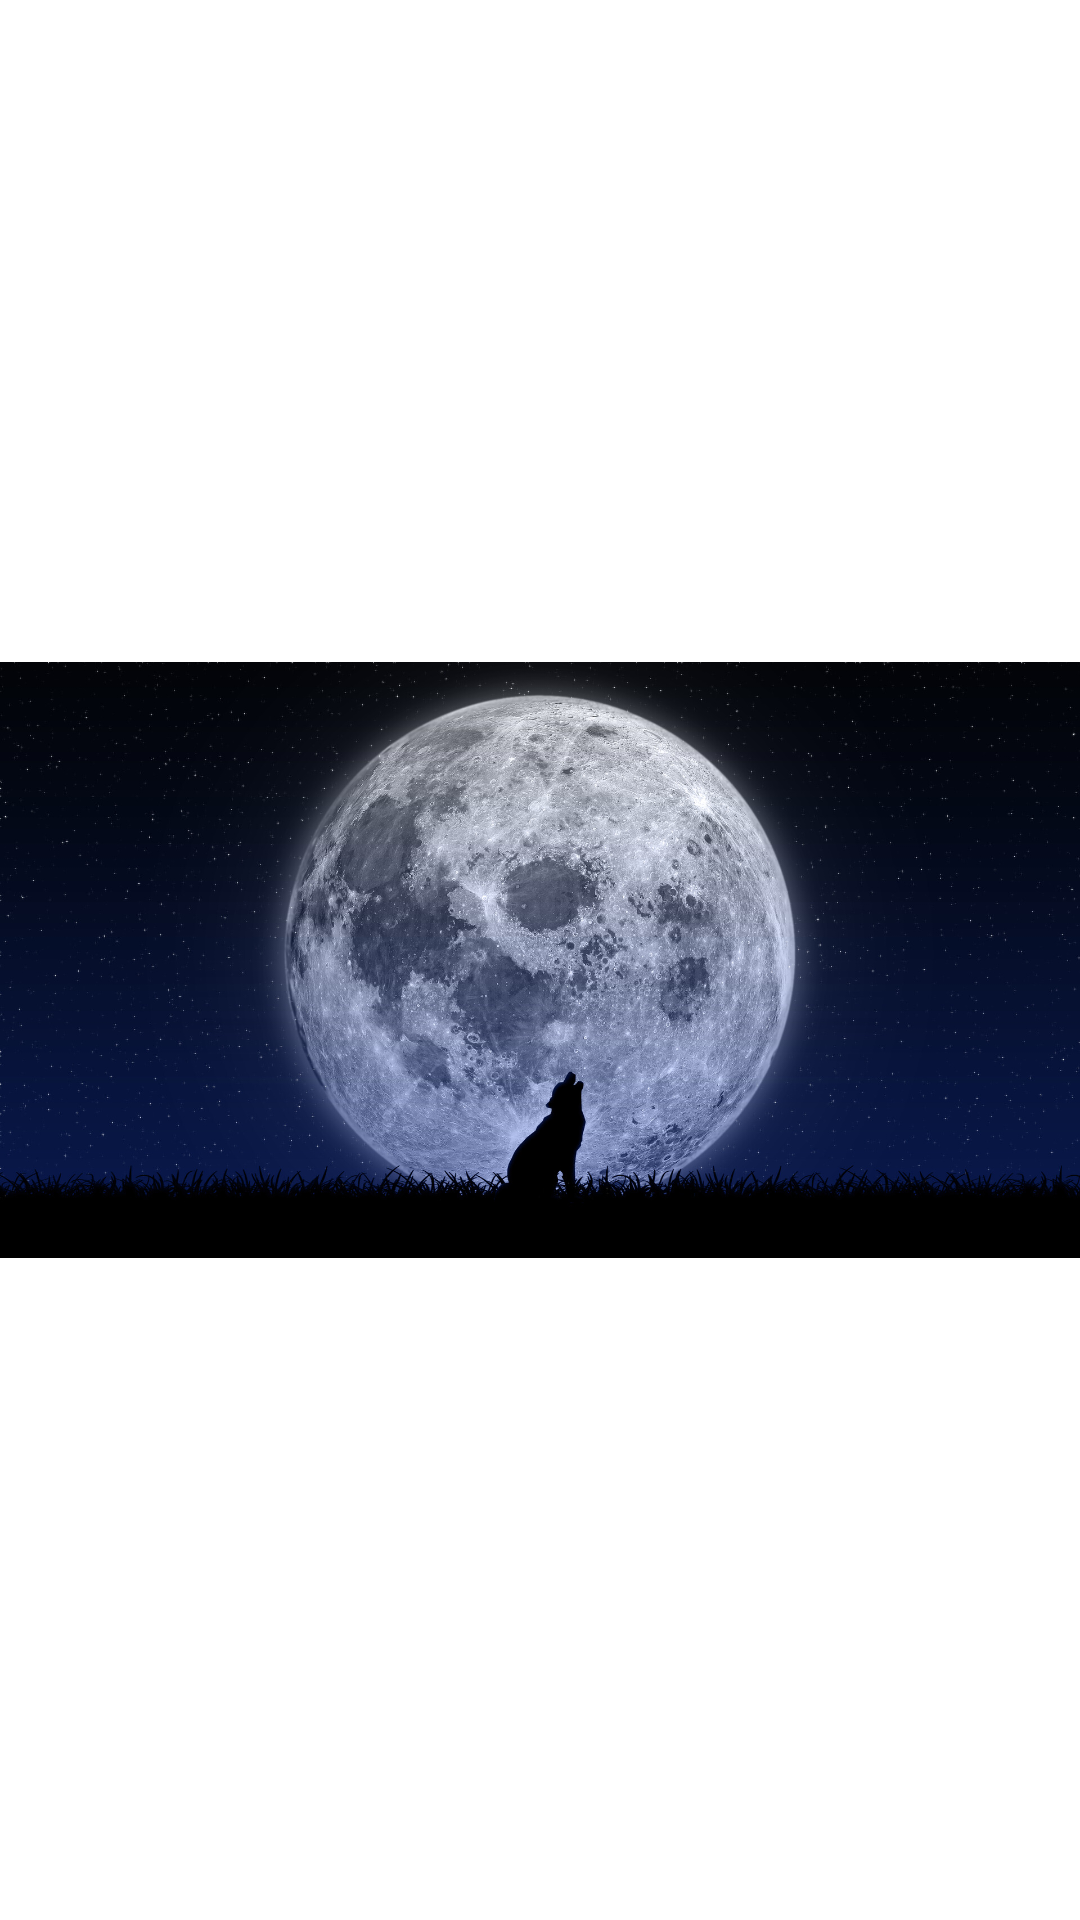

Android layout source for this screen:
<!-- AndroidManifest.xml: application theme Theme.Fartos -->
<!-- res/layout/dialog_fragment.xml -->
<?xml version="1.0" encoding="utf-8"?>
<LinearLayout xmlns:android="http://schemas.android.com/apk/res/android"
    android:layout_width="match_parent"
    android:layout_height="match_parent"
    android:orientation="vertical">

    <ImageView
        android:id="@+id/cartaInFragment"
        android:layout_width="wrap_content"
        android:layout_height="wrap_content"
        android:layout_gravity="center_horizontal"
        android:src="@drawable/fondo" />

    <TextView
        style="bold"
        android:layout_width="wrap_content"
        android:layout_height="wrap_content"
        android:layout_gravity="center_horizontal"
        android:text="Selecciona al jugador:"
        android:textColor="@color/black"
        android:textSize="36dp" />

    <androidx.recyclerview.widget.RecyclerView
        android:id="@+id/recylerPlayers8"
        android:layout_width="match_parent"
        android:layout_height="match_parent"
        android:orientation="horizontal" />
</LinearLayout>
<!-- resources referenced by this layout -->
<resources>
  <!-- drawable fondo: png bitmap (drawable, 366228 bytes) -->
  <!-- not gathered from this repository: default colours our renderer supplied (Android Studio template values) -->
  <color name="black">#FF000000</color>
</resources>
